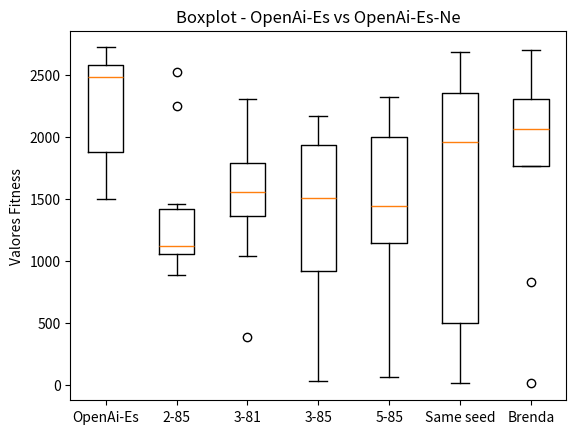

Here is the Python script that generated this plot:
import matplotlib.pyplot as plt

openai_es = [2586.61, 1771.13, 2501.58, 2721.62, 2551.22, 2469.41, 2611.83, 1736.72, 2188.47, 1501.99]
n2_ninhes_85gen = [1132.06, 1098.24, 927.45, 1046.89, 2251.03, 1308.10, 1457.58, 886.21, 2523.80, 1102.83]
n3_ninhes_81gen = [1819.39, 2309.27, 1709.37, 1508.11, 388.77, 1585.04, 1313.88, 1521.28, 1875.00, 1041.78]
n3_ninhes_85gen = [1949.65, 2166.62, 1642.99, 1087.03, 567.61, 2028.04, 1884.61, 29.98, 862.59, 1377.13]
n5_ninhes_85gen = [1060.05, 799.99, 2166.92, 1385.61, 68.50, 1501.74, 1442.33, 2228.08, 1441.75, 2324.43]
same_seed = [1849.67, 2217.15, 1942.40, 12.44, 2396.38, 14.46, 46.13, 1977.26, 2688.30, 2433.91]
brenda_arthur = [2292.80, 14.60, 1972.14, 2151.44, 1771.35, 1768.26,  2314.94, 2522.45, 2702.26, 830.22]


data = [openai_es, n2_ninhes_85gen, n3_ninhes_81gen, n3_ninhes_85gen, n5_ninhes_85gen, same_seed, brenda_arthur]

fig, ax = plt.subplots()
ax.boxplot(data)

ax.set_xticklabels(['OpenAi-Es', '2-85', '3-81', '3-85', '5-85', 'Same seed', 'Brenda'])
ax.set_ylabel('Valores Fitness')

plt.title('Boxplot - OpenAi-Es vs OpenAi-Es-Ne')
#plt.figure(figsize=)
#plt.savefig('teste.png')
plt.show()
